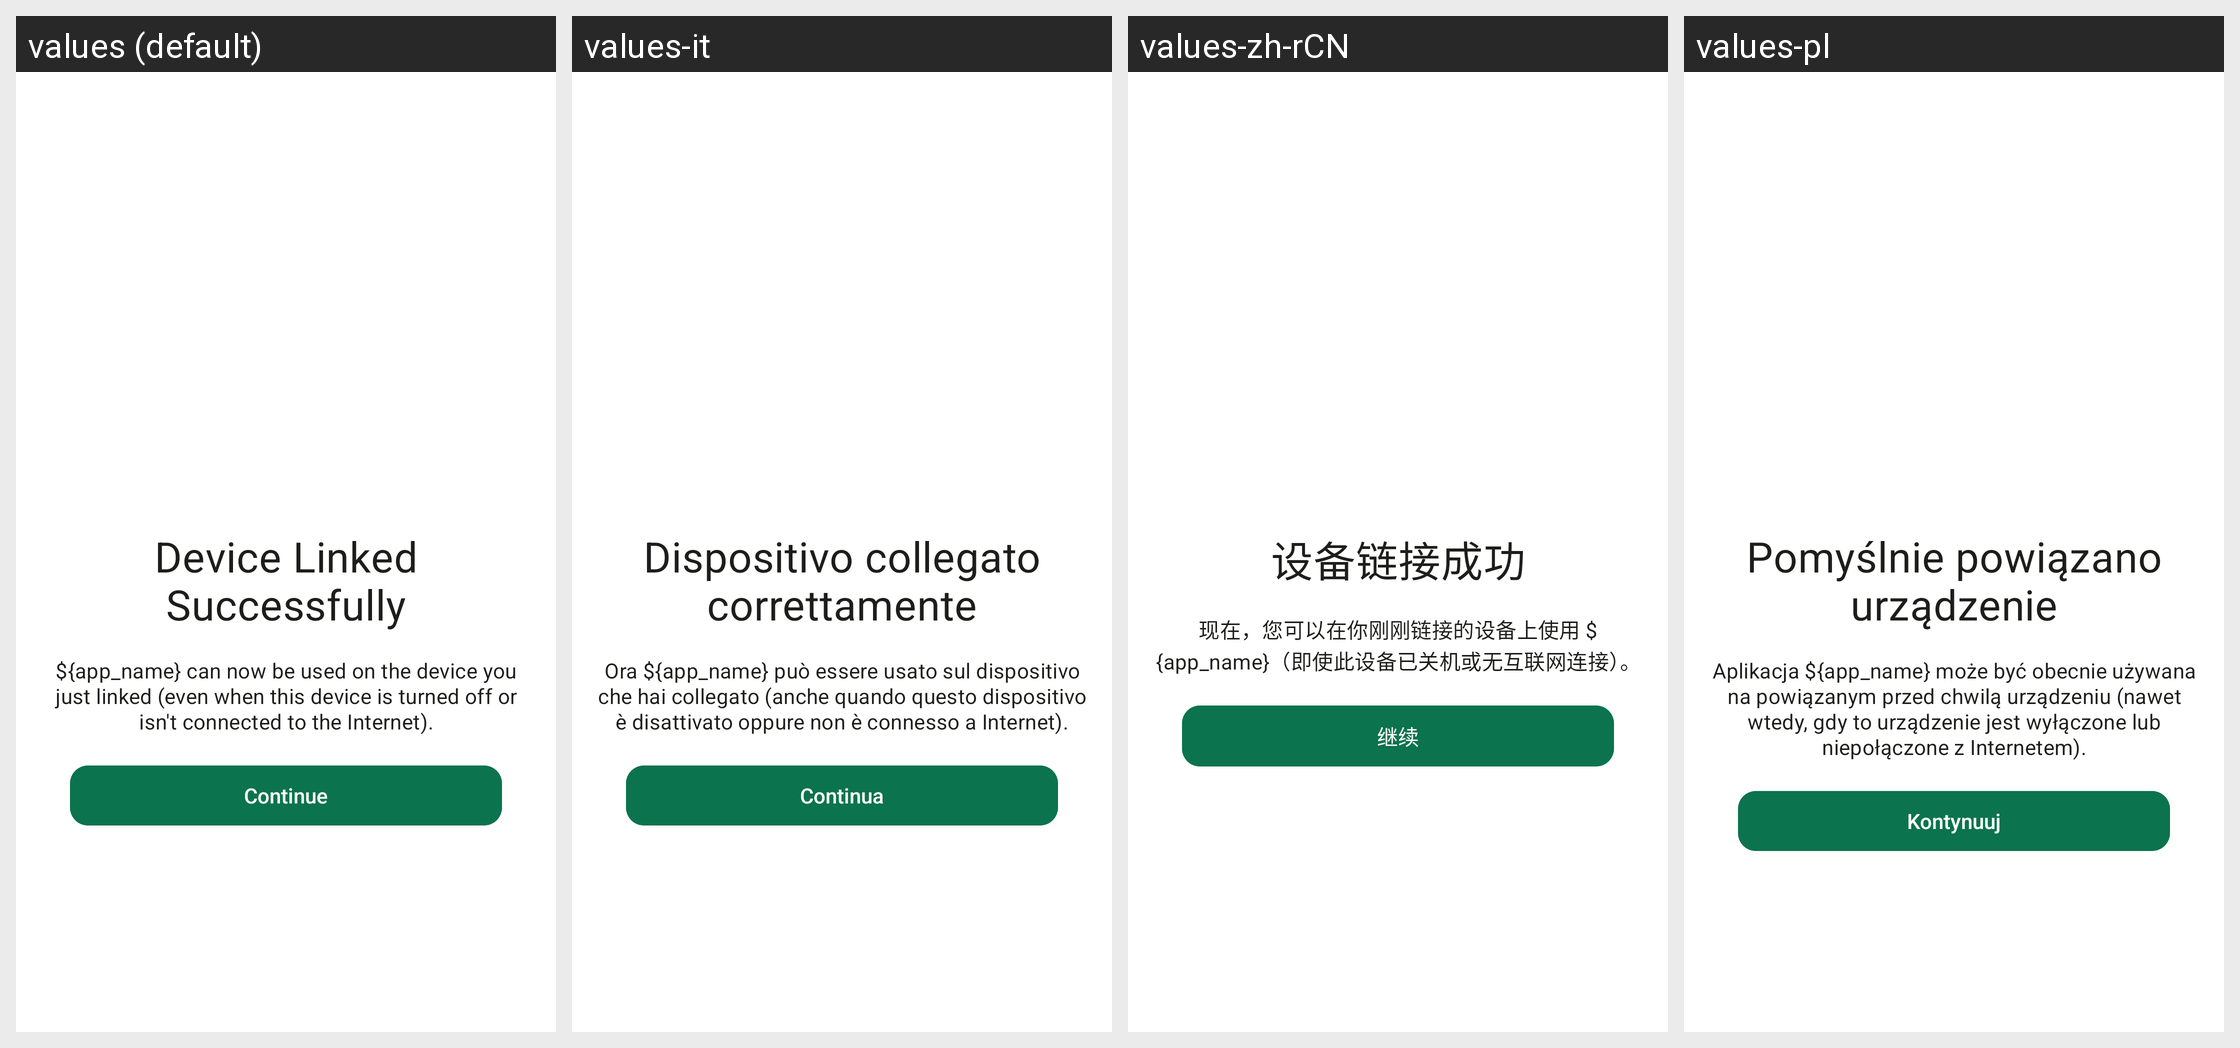

The Android screen above is rendered under several locales of the same app. Produce the string resources it draws, with the default and per-locale values.
Android screen res/layout/fragment_link_new_device_message.xml rendered under 4 locales, left to right: values (default), values-it, values-zh-rCN, values-pl. Device: Nexus 5 (rendered at 1080×1920; each locale shown at half size, 540×960, under a caption strip naming it); theme AppBaseTheme.
Other locales in the repository, not shown: values-be-rBY, values-bg, values-ca, values-cs, values-de, values-es, values-fr, values-gsw, values-hu, values-ja, values-nl-rNL, values-no, values-pt-rBR, values-rm, values-ru, values-sk, values-tr, values-uk, values-zh-rTW.
Strings drawn on this screen, with the default value and each locale's value (text and hints the layout hard-codes, and strings that could not be matched under every locale, appear in the picture but are not listed):

device_linked_successfully
  values: Device Linked Successfully
  values-it: Dispositivo collegato correttamente
  values-zh-rCN: 设备链接成功
  values-pl: Pomyślnie powiązano urządzenie

device_linked_successfully_explain
  values: ${app_name} can now be used on the device you just linked (even when this device is turned off or isn't connected to the Internet).
  values-it: Ora ${app_name} può essere usato sul dispositivo che hai collegato (anche quando questo dispositivo è disattivato oppure non è connesso a Internet).
  values-zh-rCN: 现在，您可以在你刚刚链接的设备上使用 ${app_name}（即使此设备已关机或无互联网连接）。
  values-pl: Aplikacja ${app_name} może być obecnie używana na powiązanym przed chwilą urządzeniu (nawet wtedy, gdy to urządzenie jest wyłączone lub niepołączone z Internetem).

label_continue
  values: Continue
  values-it: Continua
  values-zh-rCN: 继续
  values-pl: Kontynuuj
